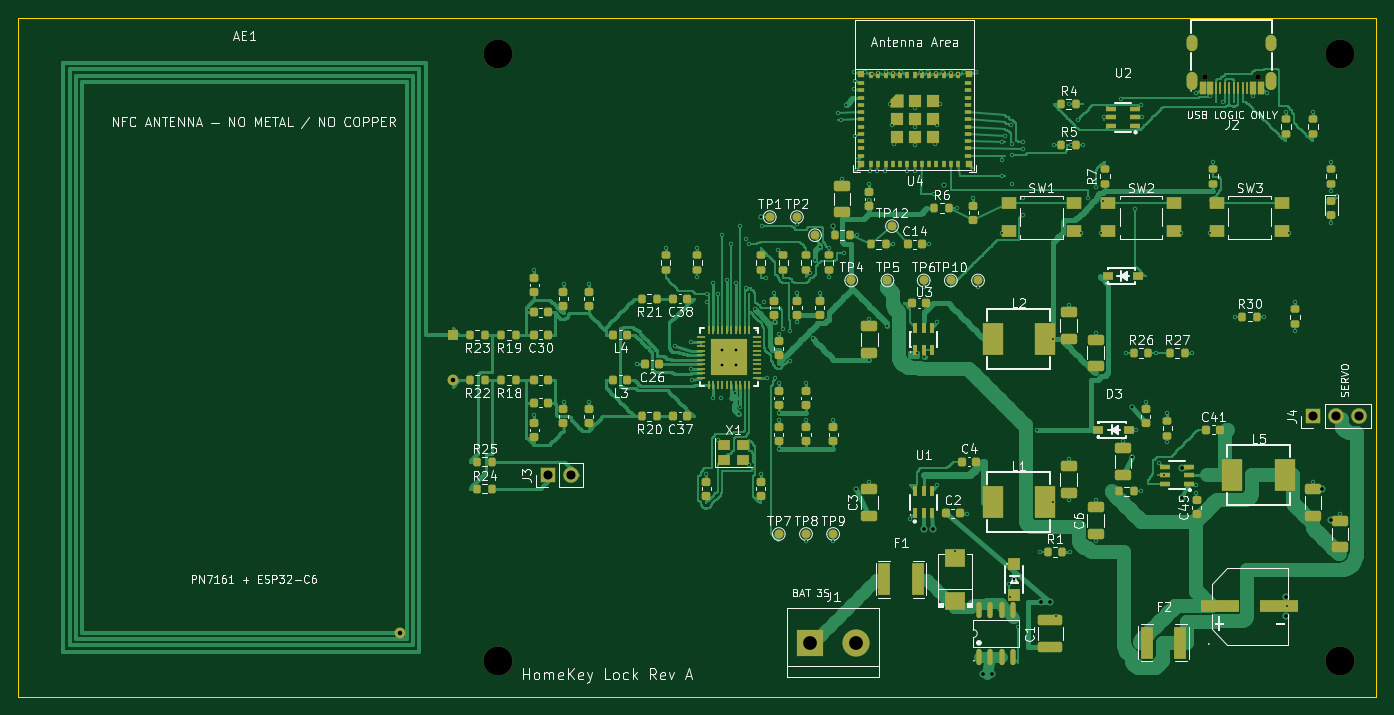
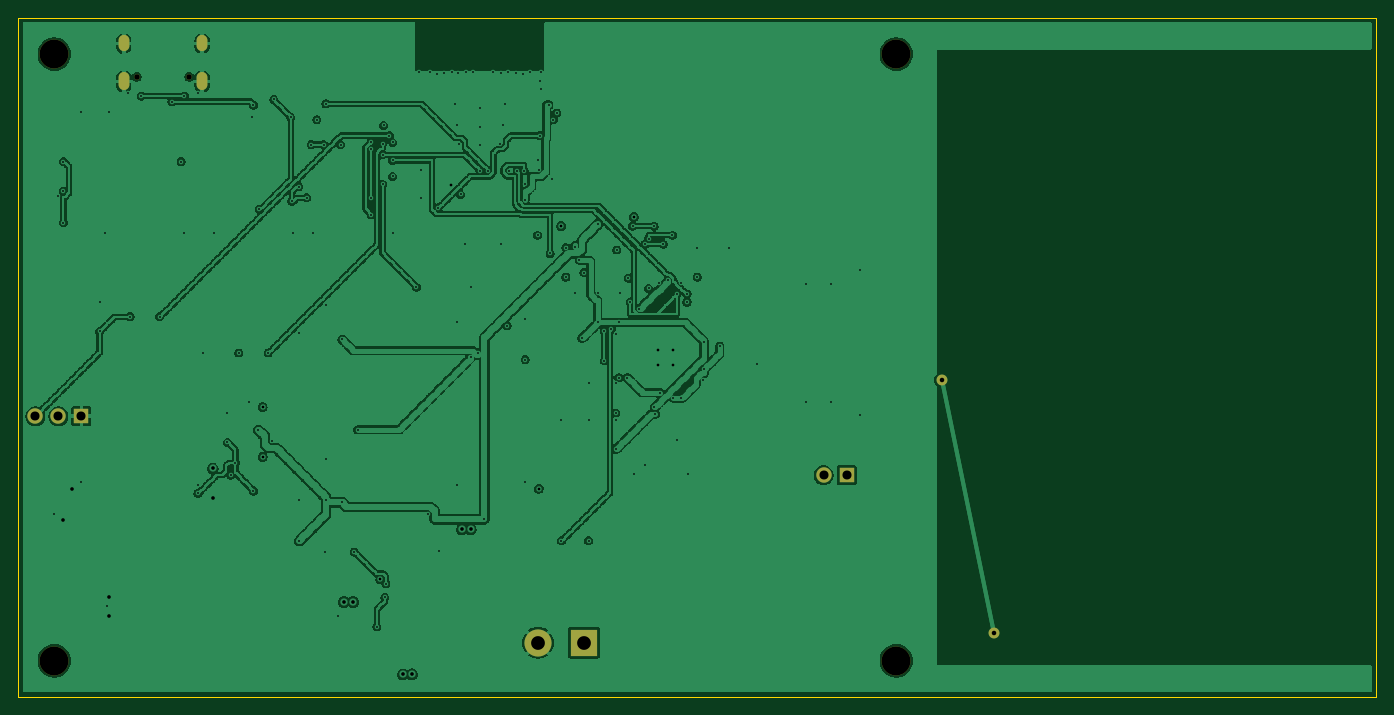
Circuit board: 11 layer files. Board 150.0 x 75.0 mm.
- drill: HomeKey-Lock-RevA-PN7161-NPTH.drl (508 bytes)
- drill: HomeKey-Lock-RevA-PN7161-PTH.drl (4252 bytes)
- bottom_copper: HomeKey-Lock-RevA-PN7161.GBL (592907 bytes)
- bottom_silk: HomeKey-Lock-RevA-PN7161.GBO (1412 bytes)
- paste: HomeKey-Lock-RevA-PN7161.GBP (508 bytes)
- bottom_mask: HomeKey-Lock-RevA-PN7161.GBS (1402 bytes)
- outline: HomeKey-Lock-RevA-PN7161.GKO (674 bytes)
- top_copper: HomeKey-Lock-RevA-PN7161.GTL (197752 bytes)
- top_silk: HomeKey-Lock-RevA-PN7161.GTO (148515 bytes)
- paste: HomeKey-Lock-RevA-PN7161.GTP (14609 bytes)
- top_mask: HomeKey-Lock-RevA-PN7161.GTS (15810 bytes)

=== drill: HomeKey-Lock-RevA-PN7161-NPTH.drl ===
M48
; DRILL file KiCad 10.0.6-10.0.6~ubuntu24.04.1 date 2026-09-01T10:37:14
; FORMAT={-:-/ absolute / metric / decimal}
; #@! TF.CreationDate,2026-09-01T10:37:14+00:00
; #@! TF.GenerationSoftware,Kicad,Pcbnew,10.0.6-10.0.6~ubuntu24.04.1
; #@! TF.FileFunction,NonPlated,1,4,NPTH
FMAT,2
METRIC
; #@! TA.AperFunction,NonPlated,NPTH,ComponentDrill
T1C0.600
; #@! TA.AperFunction,NonPlated,NPTH,ComponentDrill
T2C3.200
%
G90
G05
T1
X131.1Y-6.51
X136.9Y-6.51
T2
X53.0Y-4.0
X53.0Y-71.0
X146.0Y-4.0
X146.0Y-71.0
M30

=== drill: HomeKey-Lock-RevA-PN7161-PTH.drl ===
M48
; DRILL file KiCad 10.0.6-10.0.6~ubuntu24.04.1 date 2026-09-01T10:37:14
; FORMAT={-:-/ absolute / metric / decimal}
; #@! TF.CreationDate,2026-09-01T10:37:14+00:00
; #@! TF.GenerationSoftware,Kicad,Pcbnew,10.0.6-10.0.6~ubuntu24.04.1
; #@! TF.FileFunction,Plated,1,4,PTH
FMAT,2
METRIC
; #@! TA.AperFunction,Plated,PTH,ViaDrill
T1C0.200
; #@! TA.AperFunction,Plated,PTH,ViaDrill
T2C0.300
; #@! TA.AperFunction,Plated,PTH,ViaDrill
T3C0.400
; #@! TA.AperFunction,Plated,PTH,ComponentDrill
T4C0.500
; #@! TA.AperFunction,Plated,PTH,ComponentDrill
T5C0.800
; #@! TA.AperFunction,Plated,PTH,ComponentDrill
T6C1.000
; #@! TA.AperFunction,Plated,PTH,ComponentDrill
T7C1.520
%
G90
G05
T1
X57.0Y-27.875
X57.0Y-43.875
X60.25Y-29.375
X60.25Y-42.375
X63.0Y-29.375
X63.0Y-42.375
X68.375Y-38.25
X71.5Y-25.375
X72.5Y-36.25
X74.25Y-35.75
X74.25Y-38.75
X74.375Y-40.0
X75.0Y-25.375
X75.0Y-28.625
X76.0Y-50.375
X76.125Y-30.5
X76.125Y-31.375
X76.75Y-29.25
X76.75Y-42.0
X77.25Y-30.5
X77.25Y-46.625
X77.625Y-42.0
X77.75Y-24.0
X78.25Y-29.0
X78.75Y-25.0
X79.125Y-41.375
X79.25Y-29.25
X79.625Y-43.75
X79.75Y-23.0
X79.75Y-43.0
X80.375Y-24.375
X80.375Y-29.875
X80.75Y-25.0
X80.75Y-49.375
X81.375Y-32.125
X82.0Y-50.375
X82.125Y-23.0
X82.375Y-31.375
X82.625Y-28.75
X82.75Y-39.75
X83.5Y-30.375
X83.625Y-33.625
X83.625Y-39.75
X83.875Y-25.625
X84.0Y-34.875
X84.0Y-40.375
X84.0Y-43.625
X84.0Y-44.375
X84.0Y-47.625
X84.5Y-34.375
X85.25Y-34.625
X85.25Y-37.875
X86.0Y-22.75
X86.0Y-30.375
X86.0Y-33.625
X87.0Y-40.375
X87.0Y-44.375
X87.0Y-57.75
X87.5Y-28.125
X87.75Y-35.375
X88.0Y-26.75
X88.5Y-25.25
X88.5Y-30.375
X89.5Y-25.375
X89.5Y-28.625
X90.0Y-44.375
X90.0Y-57.75
X90.5Y-10.5
X90.875Y-11.25
X91.0Y-17.75
X91.25Y-26.0
X91.375Y-9.625
X92.25Y-6.0
X92.25Y-7.875
X92.375Y-7.0
X92.375Y-13.0
X92.5Y-16.75
X92.625Y-15.75
X92.625Y-24.0
X93.5Y-6.0
X94.0Y-18.375
X94.0Y-20.125
X94.0Y-33.25
X94.0Y-37.75
X94.0Y-51.25
X94.125Y-16.875
X94.25Y-6.25
X94.875Y-16.875
X95.0Y-6.125
X95.75Y-16.875
X95.875Y-6.0
X96.0Y-34.0
X96.25Y-9.5
X96.5Y-11.875
X96.625Y-6.125
X96.625Y-25.0
X96.75Y-13.875
X97.5Y-6.0
X98.125Y-16.875
X98.5Y-55.375
X99.0Y-10.0
X99.0Y-12.0
X99.0Y-14.0
X99.0Y-16.875
X99.25Y-37.0
X99.75Y-6.0
X100.0Y-29.75
X100.0Y-37.5
X100.5Y-6.0
X100.625Y-25.0
X101.125Y-19.5
X101.25Y-13.875
X101.375Y-6.125
X101.5Y-11.875
X101.5Y-33.625
X101.5Y-51.625
X101.75Y-9.5
X102.125Y-6.0
X103.0Y-6.125
X103.5Y-58.875
X103.625Y-21.0
X103.75Y-6.25
X104.5Y-6.0
X104.75Y-54.75
X105.5Y-16.75
X105.5Y-19.875
X105.75Y-6.0
X106.0Y-29.75
X108.625Y-13.75
X108.625Y-15.75
X108.625Y-17.5
X108.625Y-23.75
X109.0Y-13.0
X109.375Y-62.5
X109.5Y-64.0
X109.625Y-11.875
X109.75Y-13.875
X109.75Y-15.125
X109.75Y-18.375
X110.375Y-67.25
X111.0Y-13.75
X111.0Y-14.5
X111.0Y-19.875
X111.0Y-21.75
X112.5Y-45.5
X112.875Y-59.0
X114.25Y-35.5
X114.25Y-53.5
X114.375Y-14.0
X114.625Y-66.0
X116.0Y-9.5
X116.0Y-31.75
X116.0Y-48.75
X116.0Y-53.25
X116.125Y-59.0
X116.25Y-14.0
X117.0Y-11.25
X117.375Y-23.75
X117.625Y-14.0
X118.125Y-19.875
X119.0Y-18.625
X119.0Y-34.75
X119.0Y-53.25
X119.0Y-57.75
X119.625Y-23.75
X119.75Y-20.25
X119.875Y-11.0
X121.75Y-9.0
X122.0Y-46.75
X122.375Y-37.0
X123.375Y-21.125
X123.5Y-45.5
X124.0Y-9.625
X124.0Y-52.25
X124.125Y-11.0
X124.5Y-42.375
X125.625Y-37.0
X126.0Y-49.125
X126.5Y-50.5
X126.875Y-43.625
X126.875Y-46.875
X128.375Y-23.75
X129.625Y-37.0
X130.125Y-8.25
X130.125Y-51.625
X130.125Y-52.5
X131.625Y-8.625
X131.625Y-23.75
X132.0Y-15.875
X133.0Y-9.25
X134.375Y-33.0
X136.375Y-8.625
X137.625Y-33.0
X137.875Y-8.25
X140.0Y-10.375
X140.125Y-65.0
X140.375Y-23.75
X141.0Y-31.375
X141.0Y-34.625
X143.0Y-10.375
X143.0Y-51.25
X145.0Y-15.875
X145.0Y-19.125
X145.0Y-22.625
X145.625Y-19.625
X146.0Y-54.75
T2
X77.7Y-36.7
X77.7Y-38.3
X79.3Y-36.7
X79.3Y-38.3
X82.0Y-22.0
X90.0Y-23.0
X92.5Y-52.0
X102.216Y-18.439
X110.0Y-62.0
X123.0Y-43.0
X123.0Y-48.5
T3
X100.0Y-56.5
X101.0Y-56.5
X106.5Y-72.5
X107.5Y-72.5
X113.0Y-64.5
X114.0Y-64.5
X128.5Y-49.75
X128.5Y-53.0
X140.0Y-64.0
X140.0Y-66.0
X144.0Y-52.0
X145.0Y-55.5
T4
X42.2Y-67.9
X48.0Y-40.0
T6
X58.5Y-50.5
X61.04Y-50.5
X143.0Y-44.0
X145.54Y-44.0
X148.08Y-44.0
T7
X87.5Y-69.0
X92.58Y-69.0
T5
G00X129.67Y-3.03
M15
G01X129.67Y-2.63
M16
G05
G00X129.67Y-7.36
M15
G01X129.67Y-6.66
M16
G05
G00X138.33Y-3.03
M15
G01X138.33Y-2.63
M16
G05
G00X138.33Y-7.36
M15
G01X138.33Y-6.66
M16
G05
M30

=== bottom_copper: HomeKey-Lock-RevA-PN7161.GBL (592907 bytes, source omitted) ===
=== bottom_silk: HomeKey-Lock-RevA-PN7161.GBO ===
%TF.GenerationSoftware,KiCad,Pcbnew,10.0.6-10.0.6~ubuntu24.04.1*%
%TF.CreationDate,2026-09-01T10:37:14+00:00*%
%TF.ProjectId,HomeKey-Lock-RevA-PN7161,486f6d65-4b65-4792-9d4c-6f636b2d5265,A*%
%TF.SameCoordinates,Original*%
%TF.FileFunction,Legend,Bot*%
%TF.FilePolarity,Positive*%
%FSLAX46Y46*%
G04 Gerber Fmt 4.6, Leading zero omitted, Abs format (unit mm)*
G04 Created by KiCad (PCBNEW 10.0.6-10.0.6~ubuntu24.04.1) date 2026-09-01 10:37:14*
%MOMM*%
%LPD*%
G01*
G04 APERTURE LIST*
%ADD10R,3.000000X3.000000*%
%ADD11C,3.000000*%
%ADD12O,1.200000X1.800000*%
%ADD13O,1.200000X2.000000*%
%ADD14C,0.600000*%
%ADD15R,1.700000X1.700000*%
%ADD16O,1.700000X1.700000*%
%ADD17C,1.200000*%
%ADD18C,3.200000*%
G04 APERTURE END LIST*
%LPC*%
D10*
%TO.C,J1*%
X87500000Y-69000000D03*
D11*
X92580000Y-69000000D03*
%TD*%
D12*
%TO.C,J2*%
X129670000Y-2830000D03*
D13*
X129670000Y-7010000D03*
X138330000Y-7010000D03*
D12*
X138330000Y-2830000D03*
D14*
X136900000Y-6510000D03*
X131100000Y-6510000D03*
%TD*%
D15*
%TO.C,J3*%
X58500000Y-50500000D03*
D16*
X61040000Y-50500000D03*
%TD*%
D17*
%TO.C,AE1*%
X42200000Y-67900000D03*
X48000000Y-40000000D03*
%TD*%
D15*
%TO.C,J4*%
X143000000Y-44000000D03*
D16*
X145540000Y-44000000D03*
X148080000Y-44000000D03*
%TD*%
D18*
%TO.C,H1*%
X53000000Y-4000000D03*
%TD*%
%TO.C,H2*%
X146000000Y-4000000D03*
%TD*%
%TO.C,H3*%
X53000000Y-71000000D03*
%TD*%
%TO.C,H4*%
X146000000Y-71000000D03*
%TD*%
%LPD*%
M02*

=== paste: HomeKey-Lock-RevA-PN7161.GBP ===
%TF.GenerationSoftware,KiCad,Pcbnew,10.0.6-10.0.6~ubuntu24.04.1*%
%TF.CreationDate,2026-09-01T10:37:13+00:00*%
%TF.ProjectId,HomeKey-Lock-RevA-PN7161,486f6d65-4b65-4792-9d4c-6f636b2d5265,A*%
%TF.SameCoordinates,Original*%
%TF.FileFunction,Paste,Bot*%
%TF.FilePolarity,Positive*%
%FSLAX46Y46*%
G04 Gerber Fmt 4.6, Leading zero omitted, Abs format (unit mm)*
G04 Created by KiCad (PCBNEW 10.0.6-10.0.6~ubuntu24.04.1) date 2026-09-01 10:37:13*
%MOMM*%
%LPD*%
G01*
G04 APERTURE LIST*
G04 APERTURE END LIST*
M02*

=== bottom_mask: HomeKey-Lock-RevA-PN7161.GBS ===
%TF.GenerationSoftware,KiCad,Pcbnew,10.0.6-10.0.6~ubuntu24.04.1*%
%TF.CreationDate,2026-09-01T10:37:14+00:00*%
%TF.ProjectId,HomeKey-Lock-RevA-PN7161,486f6d65-4b65-4792-9d4c-6f636b2d5265,A*%
%TF.SameCoordinates,Original*%
%TF.FileFunction,Soldermask,Bot*%
%TF.FilePolarity,Negative*%
%FSLAX46Y46*%
G04 Gerber Fmt 4.6, Leading zero omitted, Abs format (unit mm)*
G04 Created by KiCad (PCBNEW 10.0.6-10.0.6~ubuntu24.04.1) date 2026-09-01 10:37:14*
%MOMM*%
%LPD*%
G01*
G04 APERTURE LIST*
%ADD10R,3.000000X3.000000*%
%ADD11C,3.000000*%
%ADD12O,1.200000X1.800000*%
%ADD13O,1.200000X2.000000*%
%ADD14C,0.600000*%
%ADD15R,1.700000X1.700000*%
%ADD16O,1.700000X1.700000*%
%ADD17C,1.200000*%
%ADD18C,3.200000*%
G04 APERTURE END LIST*
D10*
%TO.C,J1*%
X87500000Y-69000000D03*
D11*
X92580000Y-69000000D03*
%TD*%
D12*
%TO.C,J2*%
X129670000Y-2830000D03*
D13*
X129670000Y-7010000D03*
X138330000Y-7010000D03*
D12*
X138330000Y-2830000D03*
D14*
X136900000Y-6510000D03*
X131100000Y-6510000D03*
%TD*%
D15*
%TO.C,J3*%
X58500000Y-50500000D03*
D16*
X61040000Y-50500000D03*
%TD*%
D17*
%TO.C,AE1*%
X42200000Y-67900000D03*
X48000000Y-40000000D03*
%TD*%
D15*
%TO.C,J4*%
X143000000Y-44000000D03*
D16*
X145540000Y-44000000D03*
X148080000Y-44000000D03*
%TD*%
D18*
%TO.C,H1*%
X53000000Y-4000000D03*
%TD*%
%TO.C,H2*%
X146000000Y-4000000D03*
%TD*%
%TO.C,H3*%
X53000000Y-71000000D03*
%TD*%
%TO.C,H4*%
X146000000Y-71000000D03*
%TD*%
M02*

=== outline: HomeKey-Lock-RevA-PN7161.GKO ===
%TF.GenerationSoftware,KiCad,Pcbnew,10.0.6-10.0.6~ubuntu24.04.1*%
%TF.CreationDate,2026-09-01T10:37:14+00:00*%
%TF.ProjectId,HomeKey-Lock-RevA-PN7161,486f6d65-4b65-4792-9d4c-6f636b2d5265,A*%
%TF.SameCoordinates,Original*%
%TF.FileFunction,Profile,NP*%
%FSLAX46Y46*%
G04 Gerber Fmt 4.6, Leading zero omitted, Abs format (unit mm)*
G04 Created by KiCad (PCBNEW 10.0.6-10.0.6~ubuntu24.04.1) date 2026-09-01 10:37:14*
%MOMM*%
%LPD*%
G01*
G04 APERTURE LIST*
%TA.AperFunction,Profile*%
%ADD10C,0.100000*%
%TD*%
G04 APERTURE END LIST*
D10*
X0Y0D02*
X150000000Y0D01*
X150000000Y0D02*
X150000000Y-75000000D01*
X150000000Y-75000000D02*
X0Y-75000000D01*
X0Y-75000000D02*
X0Y0D01*
M02*

=== top_copper: HomeKey-Lock-RevA-PN7161.GTL (197752 bytes, source omitted) ===
=== top_silk: HomeKey-Lock-RevA-PN7161.GTO (148515 bytes, source omitted) ===
=== paste: HomeKey-Lock-RevA-PN7161.GTP (14609 bytes, source omitted) ===
=== top_mask: HomeKey-Lock-RevA-PN7161.GTS (15810 bytes, source omitted) ===
